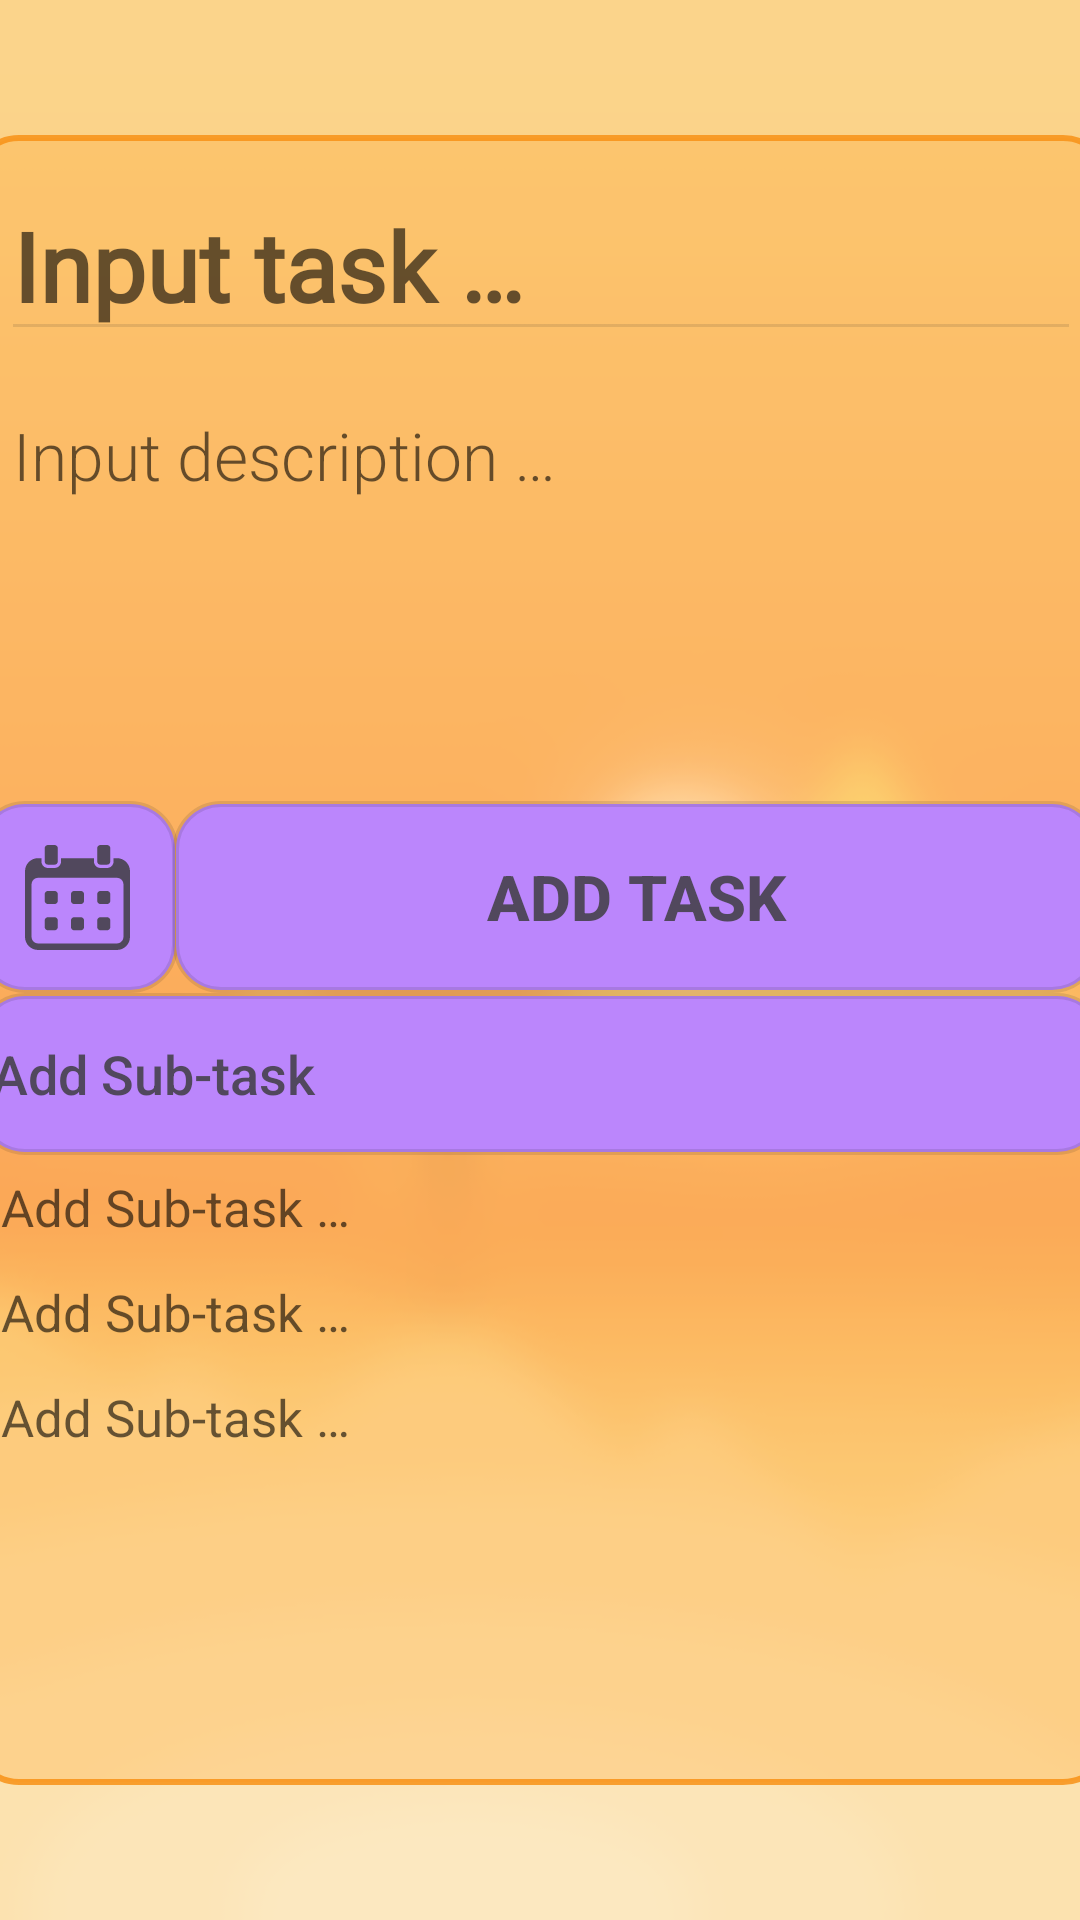

Here is an Android app screen rendered from its layout file. Give the layout XML and the strings, colors and styles it references.
<!-- AndroidManifest.xml: application theme MyTheme -->
<!-- res/layout/fragment_add_task.xml -->
<?xml version="1.0" encoding="utf-8"?>
<androidx.constraintlayout.widget.ConstraintLayout xmlns:android="http://schemas.android.com/apk/res/android"
    xmlns:app="http://schemas.android.com/apk/res-auto"
    xmlns:tools="http://schemas.android.com/tools"
    style="?mainBackground"
    android:layout_width="match_parent"
    android:layout_height="match_parent"
    tools:context=".AddTaskFragment">

    <FrameLayout
        android:id="@+id/animation_back"
        style="?addPageBackground"
        android:layout_width="match_parent"
        android:layout_height="match_parent"
        app:layout_constraintBottom_toBottomOf="parent"
        app:layout_constraintEnd_toEndOf="parent"
        app:layout_constraintStart_toStartOf="parent"
        app:layout_constraintTop_toTopOf="parent"/>

    <androidx.constraintlayout.widget.ConstraintLayout
        android:id="@+id/field_of_edits"
        style="?holderOfEdits"
        android:layout_width="380dp"
        android:layout_height="550dp"
        app:layout_constraintBottom_toBottomOf="parent"
        app:layout_constraintEnd_toEndOf="parent"
        app:layout_constraintStart_toStartOf="parent"
        app:layout_constraintTop_toTopOf="@+id/animation_back">

        <androidx.appcompat.widget.AppCompatButton
            android:id="@+id/add_button"
            style="?addTaskButton"
            android:layout_width="309dp"
            android:layout_height="64dp"
            android:layout_marginStart="-2dp"
            app:layout_constraintStart_toEndOf="@+id/calendar_button"
            app:layout_constraintTop_toBottomOf="@+id/input_description_view" />

        <androidx.appcompat.widget.AppCompatButton
            android:id="@+id/add_subtask_button"
            style="?addSubtaskButton"
            android:layout_width="376dp"
            android:layout_height="54dp"
            android:paddingStart="5dp"
            app:layout_constraintEnd_toEndOf="parent"
            app:layout_constraintStart_toStartOf="parent"
            app:layout_constraintTop_toBottomOf="@+id/add_button" />

        <EditText
            android:id="@+id/input_subtask1"
            android:background="@android:color/transparent"
            android:layout_width="match_parent"
            android:layout_height="35dp"
            android:textSize="17sp"
            android:layout_marginStart="10dp"
            android:layout_marginEnd="10dp"
            android:hint="@string/add_sub_task"
            app:layout_constraintEnd_toEndOf="parent"
            app:layout_constraintStart_toStartOf="parent"
            app:layout_constraintTop_toBottomOf="@+id/add_subtask_button" />
        <EditText
            android:id="@+id/input_subtask2"
            android:background="@android:color/transparent"
            android:layout_width="match_parent"
            android:layout_height="35dp"
            android:textSize="17sp"
            android:layout_marginStart="10dp"
            android:layout_marginEnd="10dp"
            android:hint="@string/add_sub_task"
            app:layout_constraintEnd_toEndOf="parent"
            app:layout_constraintStart_toStartOf="parent"
            app:layout_constraintTop_toBottomOf="@+id/input_subtask1" />

        <EditText
            android:id="@+id/input_subtask3"
            android:background="@android:color/transparent"
            android:layout_width="match_parent"
            android:layout_height="35dp"
            android:textSize="17sp"
            android:layout_marginStart="10dp"
            android:layout_marginEnd="10dp"
            android:hint="@string/add_sub_task"
            app:layout_constraintEnd_toEndOf="parent"
            app:layout_constraintStart_toStartOf="parent"
            app:layout_constraintTop_toBottomOf="@+id/input_subtask2" />


        <ImageButton
            android:id="@+id/calendar_button"
            style="?calendarButton"
            android:layout_width="67dp"
            android:layout_height="64dp"
            android:layout_marginStart="2dp"
            android:background="@drawable/selector_add_update"
            android:src="@drawable/ic_calendar"
            app:layout_constraintStart_toStartOf="parent"
            app:layout_constraintTop_toBottomOf="@+id/input_description_view" />

        <EditText
            android:id="@+id/input_name_of_task"
            style="?inputTaskName"
            android:layout_width="match_parent"
            android:layout_height="wrap_content"
            app:layout_constraintEnd_toEndOf="parent"
            app:layout_constraintStart_toStartOf="@+id/field_of_edits"
            app:layout_constraintTop_toTopOf="@+id/field_of_edits" />

        <EditText
            android:id="@+id/input_description_view"
            style="?inputTaskDescription"
            android:layout_width="match_parent"
            android:layout_height="140dp"
            app:layout_constraintEnd_toEndOf="parent"
            app:layout_constraintStart_toStartOf="parent"
            app:layout_constraintTop_toBottomOf="@+id/input_name_of_task" />

        <TextView
            android:id="@+id/date_view"
            android:layout_width="60dp"
            android:layout_height="wrap_content"
            android:layout_marginBottom="2dp"
            android:gravity="center"
            android:textSize="12sp"
            app:layout_constraintBottom_toTopOf="@+id/calendar_button"
            app:layout_constraintEnd_toStartOf="@+id/add_button"
            app:layout_constraintStart_toStartOf="@+id/calendar_button" />

        <TextView
            android:visibility="invisible"
            android:id="@+id/date_long_view"
            android:layout_width="wrap_content"
            android:layout_height="wrap_content"
            app:layout_constraintBottom_toBottomOf="parent"
            app:layout_constraintEnd_toEndOf="parent" />

    </androidx.constraintlayout.widget.ConstraintLayout>

</androidx.constraintlayout.widget.ConstraintLayout>
<!-- resources referenced by this layout -->
<resources>
  <!-- drawable selector_add_update (drawable) -->
  <?xml version="1.0" encoding="utf-8"?>
  <selector xmlns:android="http://schemas.android.com/apk/res/android">
  
      <item android:drawable="@drawable/button_add_update" android:state_pressed="true"/>
      <item android:drawable="@drawable/button_add_update"/>
  
  </selector>
  <string name="add_sub_task">Add Sub-task …</string>
  <!-- drawable button_add_update (drawable) -->
  <?xml version="1.0" encoding="utf-8"?>
  <shape xmlns:android="http://schemas.android.com/apk/res/android"
      android:shape="rectangle">
  
      <solid android:color="@color/purple_200"/>
  
      <corners android:radius="15dp" />
  
      <stroke android:width="2dp" android:color="@color/gray_trans"/>
  
  </shape>
  <style name="day_background">
          <item name="android:background">@drawable/day_background</item>
      </style>
  <style name="fab_day">
          <item name="backgroundTint">#FFD455</item>
          <item name="tint">@color/white</item>
          <item name="android:src">@drawable/ic_add</item>
          <item name="android:clickable">true</item>
          <item name="android:focusable">true</item>
      </style>
  <style name="task_holder_day">
          <item name="android:background">@drawable/task_holder_background_day</item>
      </style>
  <style name="task_holder_date_day">
          <item name="android:textColor">@color/task_text_day</item>
          <item name="android:textSize">10sp</item>
          <item name="android:width">42dp</item>
          <item name="android:layout_marginStart">5dp</item>
          <item name="android:gravity">center</item>
      </style>
  <style name="add_day_background">
          <item name="android:background">@drawable/day_background_blur_new</item>
      </style>
  <style name="holder_of_edits_day">
          <item name="android:background">@drawable/task_holder_background_day</item>
      </style>
  <style name="calendar_btn_day">
          <item name="tint">@color/add_button_text</item>
      </style>
  <color name="gray_trans">#1E1E1E1E</color>
  <color name="white">#FFFFFFFF</color>
  <!-- drawable task_holder_background_day (drawable-v24) -->
  <?xml version="1.0" encoding="utf-8"?>
  <shape xmlns:android="http://schemas.android.com/apk/res/android"
      android:shape="rectangle" >
  
      <solid android:color="@color/task_holder_day"/>
  
      <corners android:radius="15dp" />
  
      <stroke android:width="2dp" android:color="@color/task_holder_day_stroke"/>
  
  </shape>
  <color name="task_text_day">#535353</color>
  <string name="input_task">Input task …</string>
  <string name="input_description">Input description …</string>
  <string name="input_date">Input date …</string>
  <string name="add">Add Task</string>
  <color name="add_button_text">#D23A3A3A</color>
  <string name="add_subtask">Add Sub-task</string>
  <!-- drawable sort_button (drawable) -->
  <?xml version="1.0" encoding="utf-8"?>
  <selector xmlns:android="http://schemas.android.com/apk/res/android">
  
      <item android:drawable="@drawable/sort_button_pressed" android:state_pressed="true"/>
      <item android:drawable="@drawable/sort_button_normal"/>
  
  </selector>
  <string name="sort_by_date">sort by date</string>
  <color name="task_holder_day">#32FF8E05</color>
  <color name="task_holder_day_stroke">#D8F89216</color>
  <!-- drawable sort_button_pressed (drawable) -->
  <?xml version="1.0" encoding="utf-8"?>
  <shape xmlns:android="http://schemas.android.com/apk/res/android"
      android:shape="rectangle">
      <solid android:color="#DD7A7A7A"/>
      <corners android:radius="60dp"/>
  </shape>
  <!-- drawable sort_button_normal (drawable) -->
  <?xml version="1.0" encoding="utf-8"?>
  <shape xmlns:android="http://schemas.android.com/apk/res/android"
      android:shape="rectangle">
      <solid android:color="#DCFFD5AC"/>
      <corners android:radius="60dp"/>
  </shape>
  <!-- not gathered from this repository: default colours our renderer supplied (Android Studio template values) -->
  <color name="purple_200">#FFBB86FC</color>
</resources>
